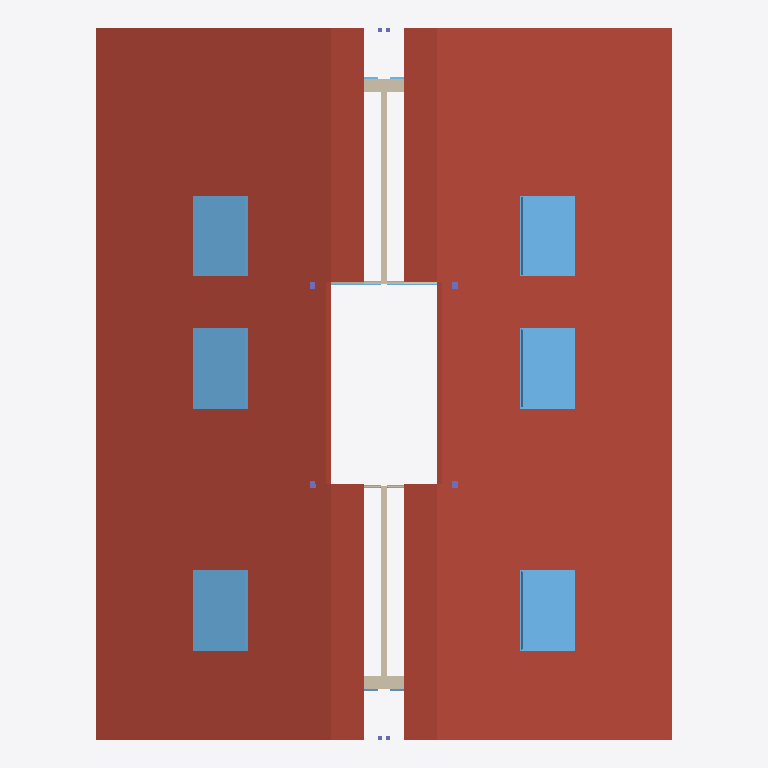
Plan cut of the same IFC building model at storey '141 - DACH' (level 8.47 m, cut at 9.88 m), seen from above with north up, elements coloured by IFC class (only those large enough to see are counted): 16 windows (light blue), 7 walls (beige), 4 columns (violet), 3 roofs (red-brown). Cut surfaces are drawn darker.
Extent 17.0 m × 21.0 m × 11.2 m (x, y, z). Storeys (5): 111 - ERDGESCHOSS at 0.00 m; 121 - 1.OBERGESCHOSS at 2.83 m; 131 - DACHGESCHOSS at 5.65 m; 141 - DACH at 8.47 m; 151 - Lamellen at 11.30 m. Elements (224): 79 IfcWall, 58 IfcWindow, 50 IfcColumn, 15 IfcDoor, 14 IfcStair, 6 IfcSlab, 1 IfcBuildingElementProxy, 1 IfcRoof.

HEADER;
FILE_DESCRIPTION(('no view'),'2;1');
FILE_NAME('BVH Waldrain_IFC Modell_09.01.2024.ifc','2024-01-09T10:55:35',('Luis'),('KURIARCHITEKTEN','Belchenstrasse 80    79650 Schopfheim'),'ODA SDAI 23.9','','Sara');
FILE_SCHEMA(('IFC4'));
ENDSEC;
DATA;
#31=IFCPROJECT('2x1YFttxr4OvBiL8xtaqeA',#5,'BVH Tammik Wohnhaus Waldrain',$,$,$,$,(#93),#6);
#64=IFCSITE('3xMs$kp1n46ejeur8tozco',#5,'BAUANTRAG',$,$,#67,$,$,.ELEMENT.,(48,8,13,682400),(11,41,19,330800),0.0,$,$);
#68=IFCBUILDING('0i8UyhEYT3nv9HLlo1H2X7',#5,'GEBÄUDE 1',$,$,#71,$,$,.ELEMENT.,$,$,$);
#72=IFCBUILDINGSTOREY('22l0eFEGPFGQIvfblAQtgy',#5,'111 - ERDGESCHOSS',$,$,#75,$,$,.ELEMENT.,0.0);
#76=IFCBUILDINGSTOREY('0EUDJZQib7pBrTgVHJh_ms',#5,'121 - 1.OBERGESCHOSS',$,$,#79,$,$,.ELEMENT.,2.825);
#80=IFCBUILDINGSTOREY('3dVJnkIQ17IP3GXHJ9oszJ',#5,'131 - DACHGESCHOSS',$,$,#83,$,$,.ELEMENT.,5.65);
#84=IFCBUILDINGSTOREY('20ZEjafxTF0BiLS4brrWGI',#5,'141 - DACH',$,$,#87,$,$,.ELEMENT.,8.475);
#88=IFCBUILDINGSTOREY('2u4Wn4YZr9RAAZQYrVh8Jq',#5,'151 - Lamellen',$,$,#91,$,$,.ELEMENT.,11.3);
#93960=IFCSLAB('2w_UvV8a51kAAG54$_pFo5',#5,' ',$,$,#93959,$,$,.ROOF.);
#92266=IFCSLAB('2adcHppM57RwTqZGMs_bEn',#5,' ',$,$,#92265,$,$,.ROOF.);
#92248=IFCROOF('3P9AaeNZzDdOY50OGrUKKA',#5,' ',$,$,#92198,$,$,.NOTDEFINED.);
#93308=IFCWINDOW('1HudNUCcPAQP9HPNdVLD7s',#5,'1flg Holz',$,$,#92316,#92317,$,1.6,1.145,.SKYLIGHT.,.USERDEFINED.,$);
#95299=IFCWINDOW('1pWgNjcTD2dQkvmNjh13rM',#5,'1flg Holz',$,$,#95290,#95291,$,1.6,1.145,.SKYLIGHT.,.USERDEFINED.,$);
#93533=IFCWINDOW('00TaS0s3j9mvCYmj2pq9aP',#5,'1flg Holz',$,$,#93524,#93525,$,1.6,1.145,.SKYLIGHT.,.USERDEFINED.,$);
#95224=IFCWINDOW('1GK8a9MdL2YfJ4IM76dRpu',#5,'1flg Holz',$,$,#95215,#95216,$,1.6,1.145,.SKYLIGHT.,.USERDEFINED.,$);
#93458=IFCWINDOW('2eoRIEBYXDxAWOjJ4O1z7O',#5,'1flg Holz',$,$,#93449,#93450,$,1.6,1.145,.SKYLIGHT.,.USERDEFINED.,$);
#94999=IFCWINDOW('3XdLzVVEH6tB2pflr1oje_',#5,'1flg Holz',$,$,#94010,#94011,$,1.6,1.145,.SKYLIGHT.,.USERDEFINED.,$);
#93383=IFCWINDOW('3aHPY7wkzAduFlDInkOf_I',#5,'1flg Holz',$,$,#93374,#93375,$,1.6,1.145,.SKYLIGHT.,.USERDEFINED.,$);
#95149=IFCWINDOW('1xnnrnX2P6oh_hxPjRRPxI',#5,'1flg Holz',$,$,#95140,#95141,$,1.6,1.145,.SKYLIGHT.,.USERDEFINED.,$);
#95074=IFCWINDOW('2EP126J2rFPeLk_cdagK70',#5,'1flg Holz',$,$,#95065,#95066,$,1.6,1.145,.SKYLIGHT.,.USERDEFINED.,$);
#95374=IFCWINDOW('2sXaGt88D0heAq1vqiYE9s',#5,'1flg Holz',$,$,#95365,#95366,$,1.6,1.145,.SKYLIGHT.,.USERDEFINED.,$);
#93608=IFCWINDOW('2aI2VlNgP8DAKQDqQaiZfm',#5,'1flg Holz',$,$,#93599,#93600,$,1.6,1.145,.SKYLIGHT.,.USERDEFINED.,$);
#93683=IFCWINDOW('0HFEJZR9n2WO3zjGZjJqXS',#5,'1flg Holz',$,$,#93674,#93675,$,1.6,1.145,.SKYLIGHT.,.USERDEFINED.,$);
#78347=IFCWALL('1F6NxEW8b7hgcJafh_mgpg',#5,'Holzwand',$,$,#78294,#78295,$,$);
#78448=IFCWALL('3sGwvbH0X0wRT5LbxtOghV',#5,'Holzwand',$,$,#78395,#78396,$,$);
#79603=IFCWALL('00rhRKdfT8yut5ruNEaTcS',#5,' ',$,$,#79550,#79551,$,$);
#81216=IFCWALL('2WTZnHm_rA_vN8rU_4QeBZ',#5,' ',$,$,#81163,#81164,$,$);
#88894=IFCWALL('00NikNq3z8kAwJn0xK23rS',#5,'Holzwand',$,$,#88841,#88842,$,$);
#82781=IFCWALL('3Ip91QNbHFI9IYnpBcAhv9',#5,' ',$,$,#82722,#82723,$,$);
#83722=IFCWINDOW('1ExENadyX6H9EsN6S_LBxT',#5,'Fenster 2-tlg.',$,$,#82843,#82844,$,1.135,1.9,$,$,$);
#84694=IFCWINDOW('2e8ZSZHlP0_RbJKn2eVDqj',#5,'Fenster 2-tlg.',$,$,#83867,#83868,$,1.135,1.9,$,$,$);
#18940=IFCCOLUMN('0Y37uxRXH6BOnJC96MZnYn',#5,' ',$,$,#18921,#18922,$,.COLUMN.);
#19066=IFCCOLUMN('2_w4rC4qPFsO4turc63oG8',#5,' ',$,$,#19047,#19048,$,.COLUMN.);
#84848=IFCWALL('1sDERupobB$8G6O8zmS_FC',#5,' ',$,$,#84789,#84790,$,$);
#18898=IFCCOLUMN('2RswUwFAX5BvZ7p6GNAOke',#5,' ',$,$,#18879,#18880,$,.COLUMN.);
#14106=IFCCOLUMN('0Yg6jxaoT95e8YU$Tqgu98',#5,' ',$,$,#14087,#14088,$,.COLUMN.);
#85737=IFCWINDOW('0XThMWPi1Fhws4UJ5K_InL',#5,'Fenster 2-tlg.',$,$,#84910,#84911,$,1.135,1.9,$,$,$);
#86692=IFCWINDOW('0vtO2010v5vuThJL4ltqQq',#5,'Fenster 2-tlg.',$,$,#85865,#85866,$,1.135,1.9,$,$,$);
ENDSEC;
